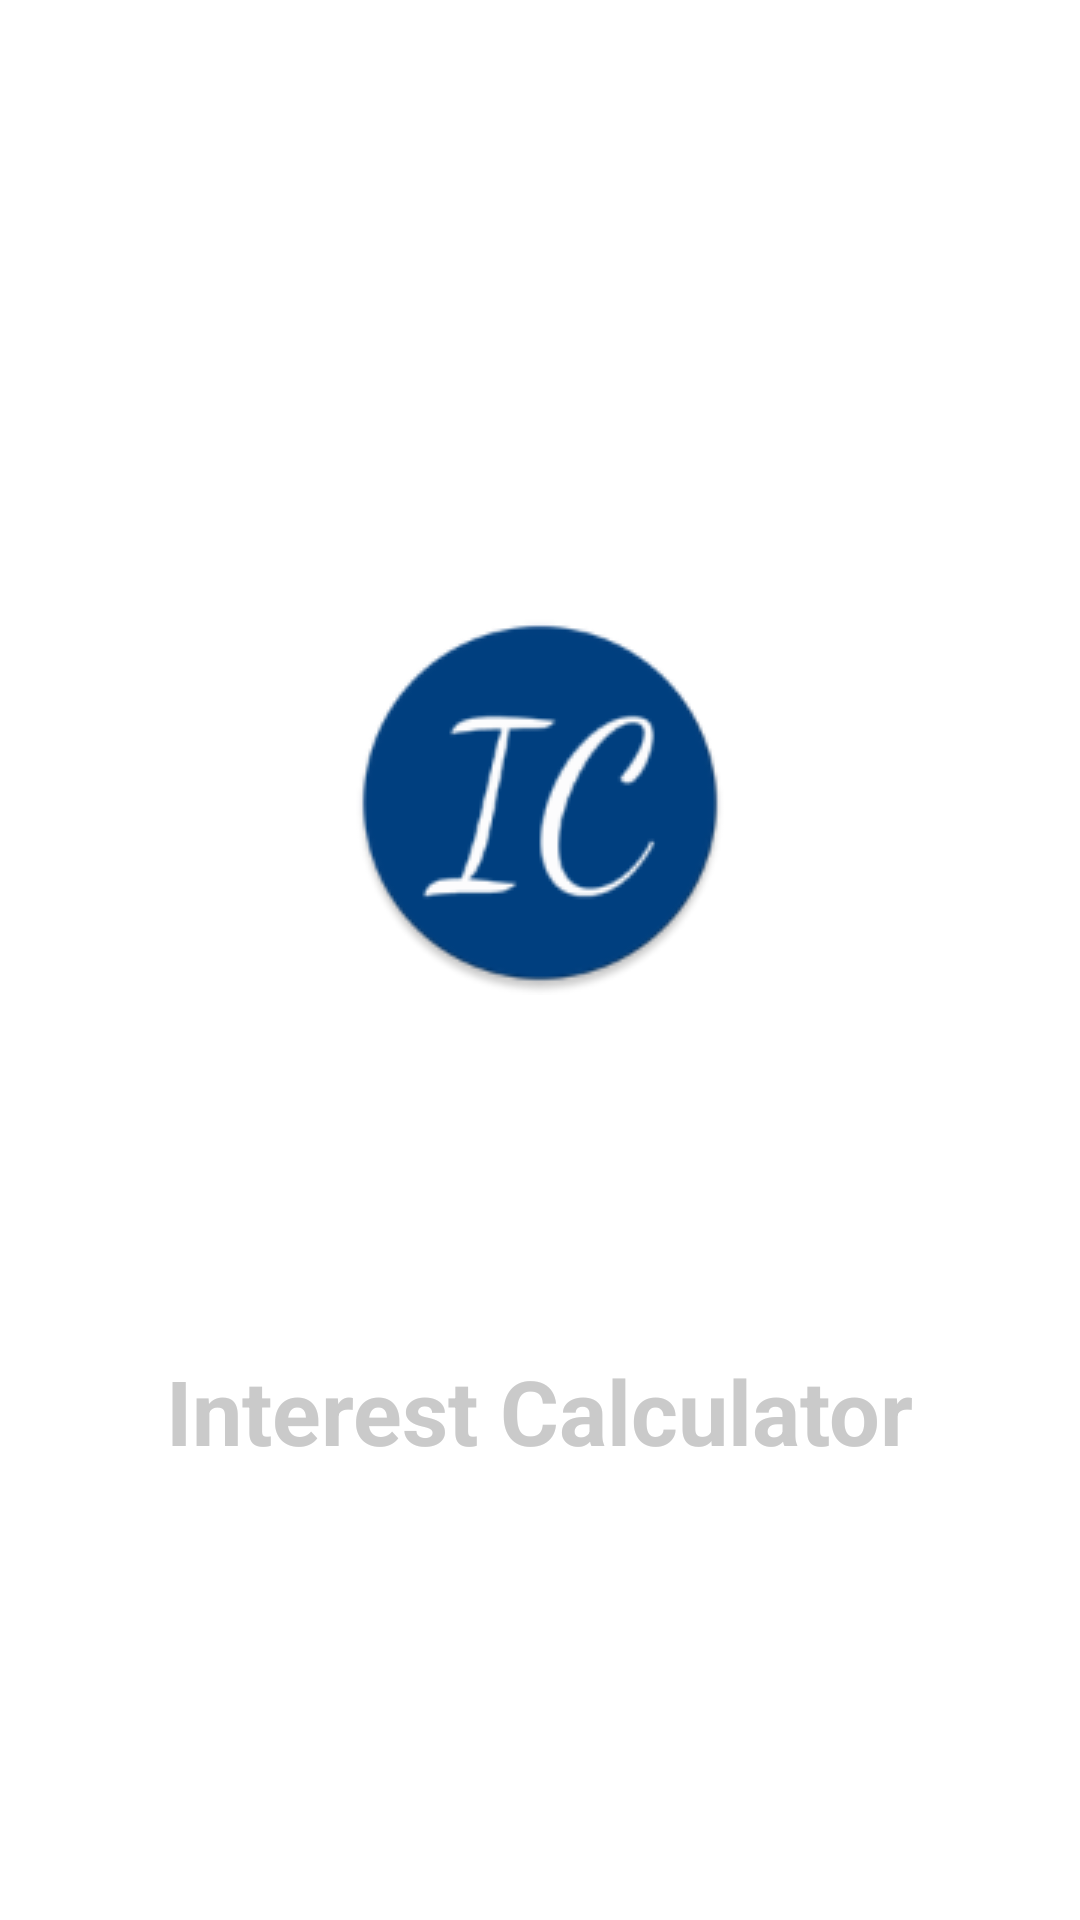

Here is an Android app screen rendered from its layout file. Give the layout XML and the strings, colors and styles it references.
<!-- AndroidManifest.xml: application theme MyMaterialTheme -->
<!-- res/layout/activity_splash.xml -->
<?xml version="1.0" encoding="utf-8"?>
<LinearLayout xmlns:android="http://schemas.android.com/apk/res/android"
    android:orientation="vertical"
    android:layout_width="match_parent"
    android:layout_height="match_parent"
    android:background="#ffffff">

    <RelativeLayout
        android:layout_width="match_parent"
        android:layout_height="0dp"
        android:layout_weight="7">

        <ImageView
            android:layout_width="wrap_content"
            android:layout_height="wrap_content"
            android:id="@+id/ImageView_1"
            android:scaleType="center"
            android:layout_alignParentBottom="true"
            android:layout_centerHorizontal="true"
            android:src="@drawable/launcher"/>

    </RelativeLayout>

    <RelativeLayout
        android:layout_width="match_parent"
        android:layout_height="0dp"
        android:layout_weight="2.5">


    </RelativeLayout>

    <RelativeLayout
        android:layout_width="match_parent"
        android:layout_height="0dp"
        android:layout_weight="4">
        <TextView
            android:layout_width="wrap_content"
            android:layout_height="wrap_content"
            android:text="Interest Calculator"
            android:textColor="#CACACA"
            android:textSize="30sp"
            android:typeface="sans"
            android:textStyle="bold"
            android:layout_centerHorizontal="true"/>

    </RelativeLayout>

</LinearLayout>
<!-- resources referenced by this layout -->
<resources>
  <!-- drawable launcher: png bitmap (drawable, 14744 bytes) -->
  <style name="MyMaterialTheme" parent="MyMaterialTheme.Base">
  
      </style>
  <style name="MyMaterialTheme.Base" parent="Theme.AppCompat.Light.DarkActionBar">
          <item name="windowNoTitle">true</item>
          <item name="windowActionBar">false</item>
          <item name="colorPrimary">@color/colorPrimary</item>
          <item name="colorPrimaryDark">@color/colorPrimaryDark</item>
          <item name="colorAccent">@color/colorAccent</item>
      </style>
  <color name="colorPrimary">#34495e</color>
  <color name="colorPrimaryDark">#2c3e50</color>
  <color name="colorAccent">#0058b3</color>
</resources>
